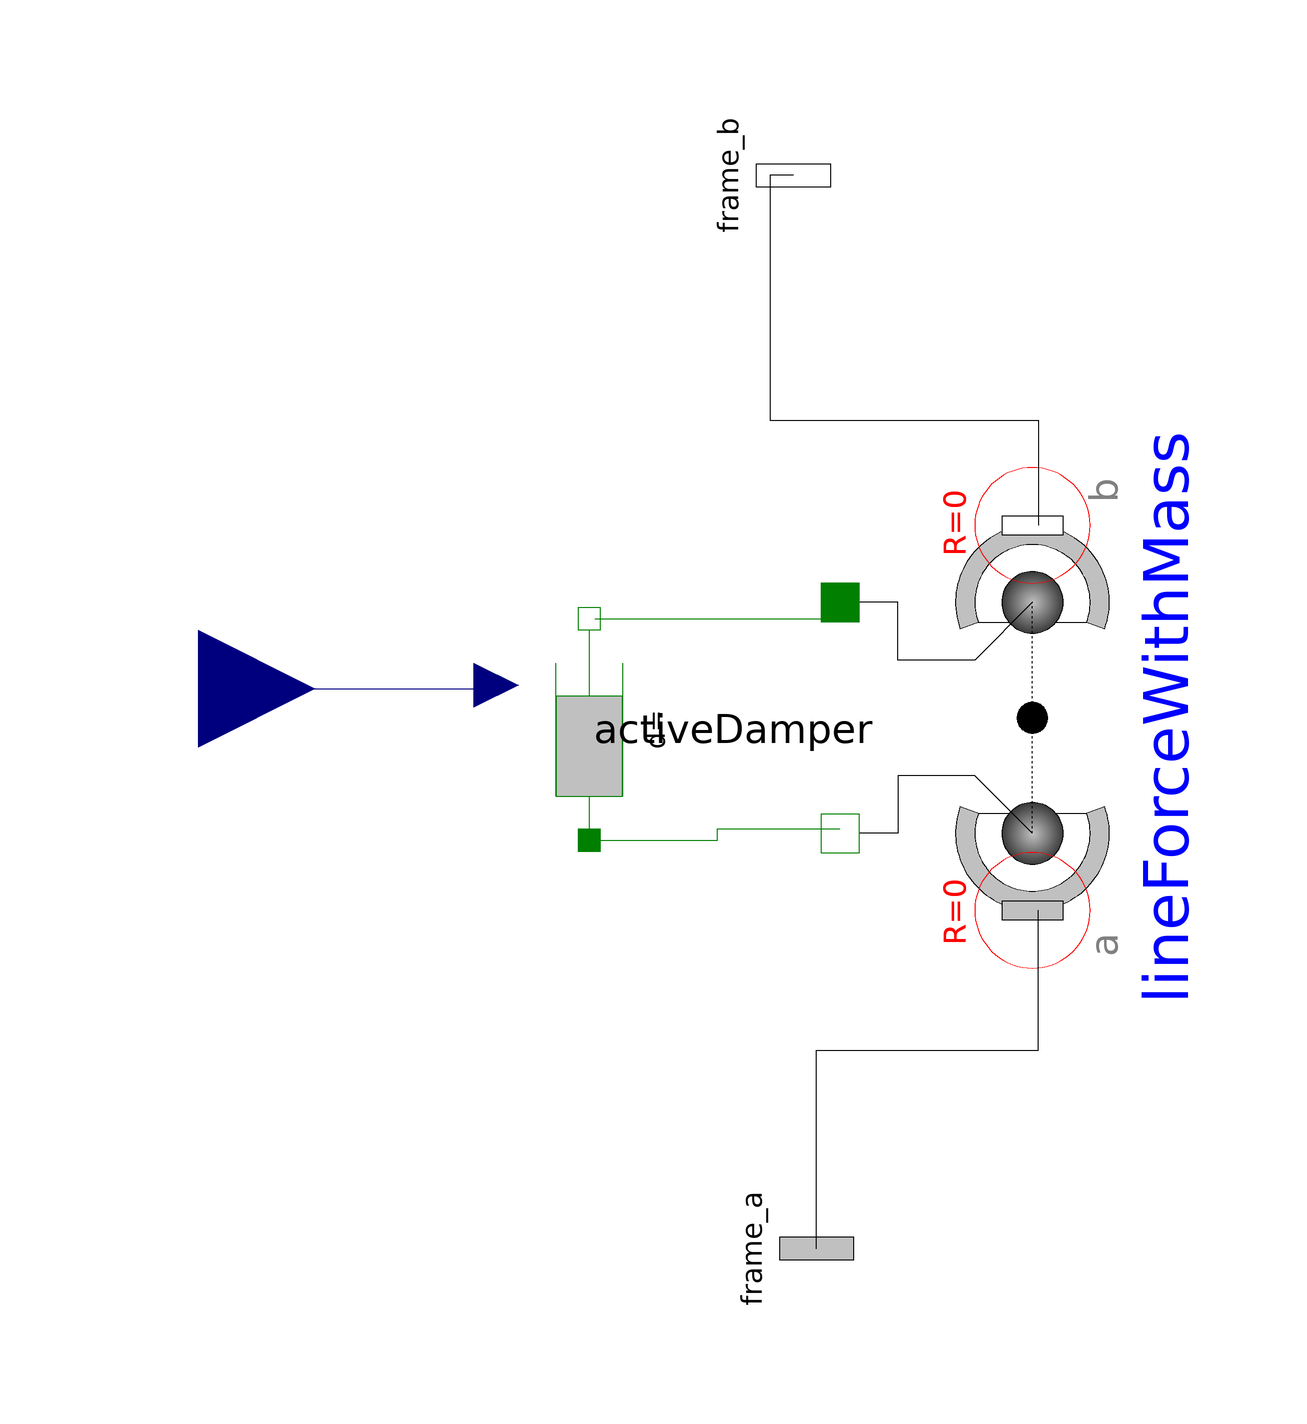

This picture is the connection diagram that the Modelica source below describes through its graphical annotations.

model ActiveDamper3d
        parameter SI.TranslationalDampingConstant dmax = 2000;
        parameter SI.TranslationalDampingConstant dmin = 500;
        parameter Real d;
        parameter Modelica.Units.SI.Length unstretchedLen = 1;
        Components.Damper.ActiveDamper activeDamper(dmax = dmax, dmin = dmin) annotation(
          Placement(visible = true, transformation(origin = {-37, -3}, extent = {{-19, -19}, {19, 19}}, rotation = 90)));
        Modelica.Mechanics.MultiBody.Interfaces.Frame_a frame_a annotation(
          Placement(visible = true, transformation(origin = {2, -92}, extent = {{-16, -16}, {16, 16}}, rotation = -90), iconTransformation(origin = {98, -4}, extent = {{-16, -16}, {16, 16}}, rotation = 180)));
        Modelica.Mechanics.MultiBody.Interfaces.Frame_b frame_b annotation(
          Placement(visible = true, transformation(origin = {-2, 92}, extent = {{-16, -16}, {16, 16}}, rotation = -90), iconTransformation(origin = {-94, 0}, extent = {{-16, -16}, {16, 16}}, rotation = 180)));
        Modelica.Blocks.Interfaces.RealInput inDampingControl annotation(
          Placement(visible = true, transformation(origin = {-104, 4}, extent = {{-20, -20}, {20, 20}}, rotation = 0), iconTransformation(origin = {18, 86}, extent = {{-20, -20}, {20, 20}}, rotation = -90)));
        Modelica.Mechanics.MultiBody.Forces.LineForceWithMass lineForceWithMass annotation(
          Placement(visible = true, transformation(origin = {39, -1}, extent = {{-33, -33}, {33, 33}}, rotation = 90)));
      equation
        connect(inDampingControl, activeDamper.dampingControl) annotation(
          Line(points = {{-104, 4}, {-52, 4}}, color = {255, 0, 255}));
        connect(frame_b, lineForceWithMass.frame_b) annotation(
          Line(points = {{-2, 92}, {-6, 92}, {-6, 50}, {40, 50}, {40, 32}}));
        connect(frame_a, lineForceWithMass.frame_a) annotation(
          Line(points = {{2, -92}, {2, -58}, {40, -58}, {40, -34}}));
        connect(activeDamper.flange_b, lineForceWithMass.flange_b) annotation(
          Line(points = {{-36, 16}, {6, 16}, {6, 18}}, color = {0, 127, 0}));
        connect(activeDamper.flange_a, lineForceWithMass.flange_a) annotation(
          Line(points = {{-36, -22}, {-15, -22}, {-15, -20}, {6, -20}}, color = {0, 127, 0}));
        connect(inDampingControl, activeDamper.dampingControl) annotation(
          Line(points = {{-104, 4}, {-52, 4}}, color = {0, 0, 127}));
        annotation(
          Icon(graphics = {Line(points = {{60, -30}, {-60, -30}, {-60, 30}, {60, 30}}, color = {0, 127, 0}), Line(visible = false, points = {{-100, -100}, {-100, -20}, {-14, -20}}, color = {191, 0, 0}, pattern = LinePattern.Dot), Line(points = {{-90, 0}, {100, 0}}, color = {0, 127, 0}), Text(extent = {{-150, -45}, {150, -75}}, textString = "d=%d"), Line(points = {{-60, -30}, {-60, 30}}), Rectangle(lineColor = {0, 127, 0}, fillColor = {192, 192, 192}, fillPattern = FillPattern.Solid, extent = {{-60, 30}, {30, -30}})}));
      end ActiveDamper3d;